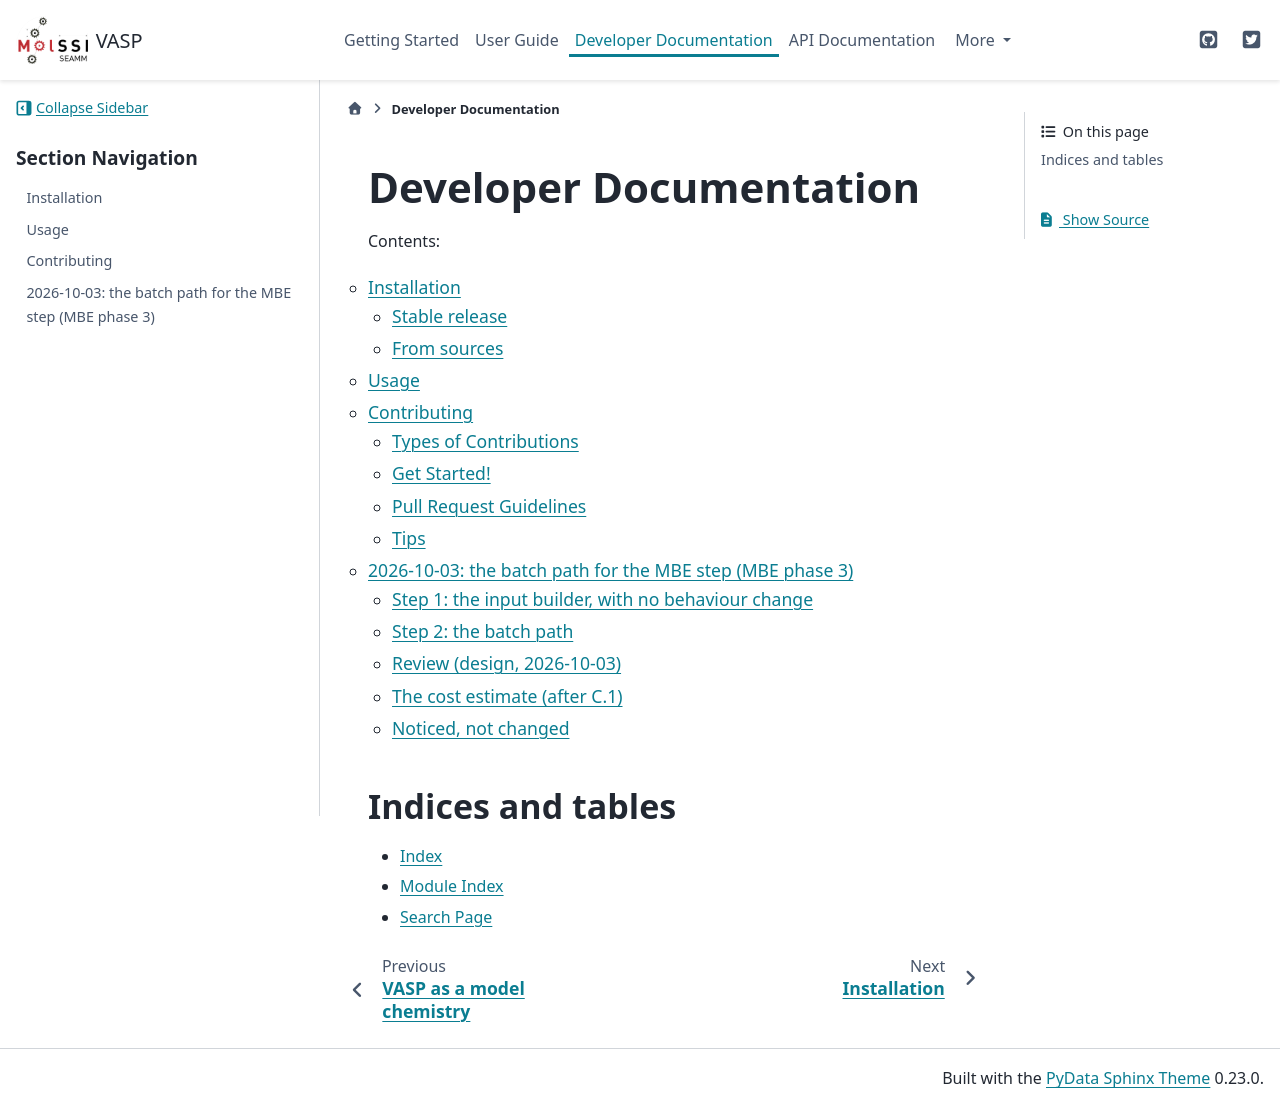

repository: molssi-seamm/vasp-step · page: developer_guide/index.html · generator: sphinx

Developer Documentation
=======================

Contents:

.. toctree::
   :maxdepth: 2

   installation
   usage
   contributing
   campaigns/2026-10-03/index

Indices and tables
------------------

* :ref:`genindex`
* :ref:`modindex`
* :ref:`search`
